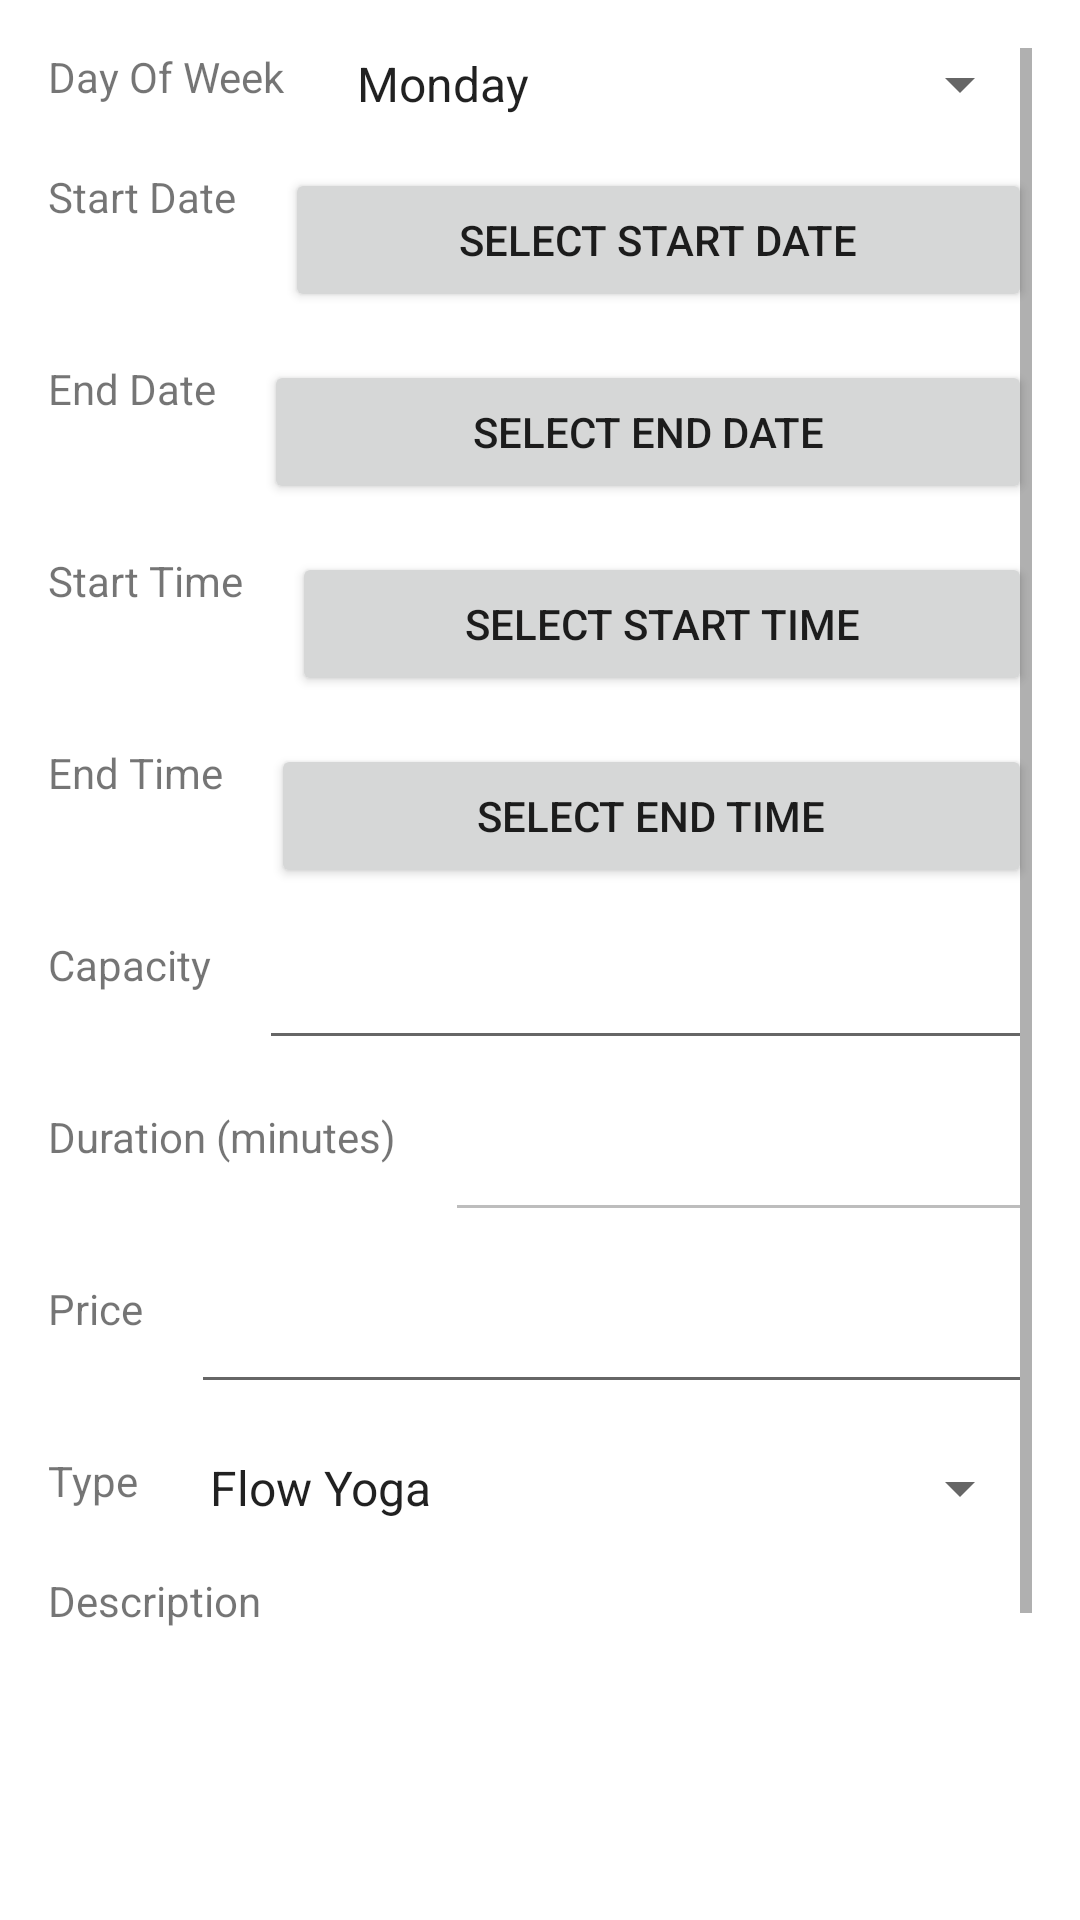

Android layout source for this screen:
<!-- AndroidManifest.xml: application theme Theme.YogaAdmin -->
<!-- res/layout/activity_create_yoga_course.xml -->
<?xml version="1.0" encoding="utf-8"?>
<ScrollView xmlns:android="http://schemas.android.com/apk/res/android"
    xmlns:app="http://schemas.android.com/apk/res-auto"
    xmlns:tools="http://schemas.android.com/tools"
    android:layout_width="match_parent"
    android:layout_height="match_parent"
    android:fillViewport="true"
    android:padding="16dp">

    <androidx.constraintlayout.widget.ConstraintLayout
        android:layout_width="match_parent"
        android:layout_height="wrap_content">

        
        <TextView
            android:id="@+id/tvDayOfWeek"
            android:layout_width="wrap_content"
            android:layout_height="wrap_content"
            android:text="Day Of Week"
            app:layout_constraintStart_toStartOf="parent"
            app:layout_constraintTop_toTopOf="parent" />

        <Spinner
            android:id="@+id/spDayOfWeek"
            android:layout_width="0dp"
            android:layout_height="wrap_content"
            android:entries="@array/day_of_week"
            app:layout_constraintEnd_toEndOf="parent"
            app:layout_constraintStart_toEndOf="@id/tvDayOfWeek"
            app:layout_constraintTop_toTopOf="@id/tvDayOfWeek"
            android:layout_marginStart="16dp" />

        
        <TextView
            android:id="@+id/tvStartDate"
            android:layout_width="wrap_content"
            android:layout_height="wrap_content"
            android:text="Start Date"
            app:layout_constraintStart_toStartOf="parent"
            app:layout_constraintTop_toBottomOf="@id/spDayOfWeek"
            android:layout_marginTop="16dp" />

        <Button
            android:id="@+id/btnStartDate"
            android:layout_width="0dp"
            android:layout_height="wrap_content"
            android:text="Select Start Date"
            app:layout_constraintEnd_toEndOf="parent"
            app:layout_constraintStart_toEndOf="@id/tvStartDate"
            app:layout_constraintTop_toTopOf="@id/tvStartDate"
            android:layout_marginStart="16dp" />

        
        <TextView
            android:id="@+id/tvEndDate"
            android:layout_width="wrap_content"
            android:layout_height="wrap_content"
            android:text="End Date"
            app:layout_constraintStart_toStartOf="parent"
            app:layout_constraintTop_toBottomOf="@id/btnStartDate"
            android:layout_marginTop="16dp" />

        <Button
            android:id="@+id/btnEndDate"
            android:layout_width="0dp"
            android:layout_height="wrap_content"
            android:text="Select End Date"
            app:layout_constraintEnd_toEndOf="parent"
            app:layout_constraintStart_toEndOf="@id/tvEndDate"
            app:layout_constraintTop_toTopOf="@id/tvEndDate"
            android:layout_marginStart="16dp" />

        
        <TextView
            android:id="@+id/tvStartTime"
            android:layout_width="wrap_content"
            android:layout_height="wrap_content"
            android:text="Start Time"
            app:layout_constraintStart_toStartOf="parent"
            app:layout_constraintTop_toBottomOf="@id/btnEndDate"
            android:layout_marginTop="16dp" />

        <Button
            android:id="@+id/btnStartTime"
            android:layout_width="0dp"
            android:layout_height="wrap_content"
            android:text="Select Start Time"
            app:layout_constraintEnd_toEndOf="parent"
            app:layout_constraintStart_toEndOf="@id/tvStartTime"
            app:layout_constraintTop_toTopOf="@id/tvStartTime"
            android:layout_marginStart="16dp" />

        
        <TextView
            android:id="@+id/tvEndTime"
            android:layout_width="wrap_content"
            android:layout_height="wrap_content"
            android:text="End Time"
            app:layout_constraintStart_toStartOf="parent"
            app:layout_constraintTop_toBottomOf="@id/btnStartTime"
            android:layout_marginTop="16dp" />

        <Button
            android:id="@+id/btnEndTime"
            android:layout_width="0dp"
            android:layout_height="wrap_content"
            android:text="Select End Time"
            app:layout_constraintEnd_toEndOf="parent"
            app:layout_constraintStart_toEndOf="@id/tvEndTime"
            app:layout_constraintTop_toTopOf="@id/tvEndTime"
            android:layout_marginStart="16dp" />

        
        <TextView
            android:id="@+id/tvCapacity"
            android:layout_width="wrap_content"
            android:layout_height="wrap_content"
            android:text="Capacity"
            app:layout_constraintStart_toStartOf="parent"
            app:layout_constraintTop_toBottomOf="@id/btnEndTime"
            android:layout_marginTop="16dp" />

        <EditText
            android:id="@+id/edCapacity"
            android:layout_width="0dp"
            android:layout_height="wrap_content"
            android:ems="10"
            android:inputType="number"
            app:layout_constraintEnd_toEndOf="parent"
            app:layout_constraintStart_toEndOf="@id/tvCapacity"
            app:layout_constraintTop_toTopOf="@id/tvCapacity"
            android:layout_marginStart="16dp" />

        
        <TextView
            android:id="@+id/tvDuration"
            android:layout_width="wrap_content"
            android:layout_height="wrap_content"
            android:text="Duration (minutes)"
            app:layout_constraintStart_toStartOf="parent"
            app:layout_constraintTop_toBottomOf="@id/edCapacity"
            android:layout_marginTop="16dp" />

        <EditText
            android:id="@+id/edDuration"
            android:layout_width="0dp"
            android:layout_height="wrap_content"
            android:layout_marginStart="16dp"
            android:ems="10"
            android:enabled="false"
            android:inputType="none"
            app:layout_constraintEnd_toEndOf="parent"
            app:layout_constraintStart_toEndOf="@id/tvDuration"
            app:layout_constraintTop_toTopOf="@id/tvDuration" />

        
        <TextView
            android:id="@+id/tvPrice"
            android:layout_width="wrap_content"
            android:layout_height="wrap_content"
            android:text="Price"
            app:layout_constraintStart_toStartOf="parent"
            app:layout_constraintTop_toBottomOf="@id/edDuration"
            android:layout_marginTop="16dp" />

        <EditText
            android:id="@+id/edPrice"
            android:layout_width="0dp"
            android:layout_height="wrap_content"
            android:ems="10"
            android:inputType="numberDecimal"
            app:layout_constraintEnd_toEndOf="parent"
            app:layout_constraintStart_toEndOf="@id/tvPrice"
            app:layout_constraintTop_toTopOf="@id/tvPrice"
            android:layout_marginStart="16dp" />

        
        <TextView
            android:id="@+id/tvType"
            android:layout_width="wrap_content"
            android:layout_height="wrap_content"
            android:text="Type"
            app:layout_constraintStart_toStartOf="parent"
            app:layout_constraintTop_toBottomOf="@id/edPrice"
            android:layout_marginTop="16dp" />

        <Spinner
            android:id="@+id/spType"
            android:layout_width="0dp"
            android:layout_height="wrap_content"
            android:entries="@array/yoga_type"
            app:layout_constraintEnd_toEndOf="parent"
            app:layout_constraintStart_toEndOf="@id/tvType"
            app:layout_constraintTop_toTopOf="@id/tvType"
            android:layout_marginStart="16dp" />

        
        <TextView
            android:id="@+id/tvDescription"
            android:layout_width="wrap_content"
            android:layout_height="wrap_content"
            android:text="Description"
            app:layout_constraintStart_toStartOf="parent"
            app:layout_constraintTop_toBottomOf="@id/spType"
            android:layout_marginTop="16dp" />

        <EditText
            android:id="@+id/edmDes"
            android:layout_width="0dp"
            android:layout_height="150dp"
            android:ems="10"
            android:gravity="start|top"
            android:inputType="textMultiLine"
            app:layout_constraintEnd_toEndOf="parent"
            app:layout_constraintStart_toEndOf="@id/tvDescription"
            app:layout_constraintTop_toTopOf="@id/tvDescription"
            android:layout_marginStart="16dp" />

        
        <Button
            android:id="@+id/btnAdd"
            android:layout_width="wrap_content"
            android:layout_height="wrap_content"
            android:layout_marginTop="24dp"
            android:onClick="onClickCreateYogaCourse"
            android:text="Add"
            app:layout_constraintEnd_toStartOf="@id/btnClear"
            app:layout_constraintHorizontal_chainStyle="spread"
            app:layout_constraintStart_toStartOf="parent"
            app:layout_constraintTop_toBottomOf="@id/edmDes" />

        
        <Button
            android:id="@+id/btnClear"
            android:layout_width="wrap_content"
            android:layout_height="wrap_content"
            android:layout_marginStart="16dp"
            android:onClick="onClickClearYogaCourse"
            android:text="Clear"
            app:layout_constraintEnd_toEndOf="parent"
            app:layout_constraintStart_toEndOf="@id/btnAdd"
            app:layout_constraintTop_toTopOf="@id/btnAdd" />

    </androidx.constraintlayout.widget.ConstraintLayout>
</ScrollView>
<!-- resources referenced by this layout -->
<resources>
  <string-array name="day_of_week">
          <item>Monday</item>
          <item>Tuesday</item>
          <item>Wednesday</item>
          <item>Thursday</item>
          <item>Friday</item>
          <item>Saturday</item>
          <item>Sunday</item>
      </string-array>
  <string-array name="yoga_type">
          <item>Flow Yoga</item>
          <item>Aerial Yoga</item>
          <item>Family Yoga</item>
          <item>Sweat Yoga</item>
      </string-array>
  <style name="Theme.YogaAdmin" parent="Theme.MaterialComponents.DayNight.DarkActionBar">
          
          <item name="colorPrimary">@color/blue_500</item>
          <item name="colorPrimaryVariant">@color/blue_700</item>
          <item name="colorOnPrimary">@color/white</item>
  
          
          <item name="colorSecondary">@color/teal_200</item>
          <item name="colorSecondaryVariant">@color/teal_200</item>
          <item name="colorOnSecondary">@color/black</item>
  
          
          <item name="android:statusBarColor">?attr/colorPrimaryVariant</item>
  
          
          <item name="actionBarStyle">@style/YogaAdminActionBar</item>
          <item name="actionBarTheme">@style/ThemeOverlay.YogaAdmin.ActionBar</item>
      </style>
  <color name="blue_500">#FF2196F3</color>
  <color name="blue_700">#FF1976D2</color>
  <color name="white">#FFFFFFFF</color>
  <color name="teal_200">#FF03DAC5</color>
  <color name="black">#FF000000</color>
  <style name="YogaAdminActionBar" parent="@style/Widget.AppCompat.ActionBar">
          <item name="background">?attr/colorPrimary</item>
          <item name="titleTextStyle">@style/YogaAdminActionBarTitle</item>
      </style>
  <style name="ThemeOverlay.YogaAdmin.ActionBar" parent="@style/ThemeOverlay.AppCompat.Dark.ActionBar">
          <item name="android:textColorPrimary">?attr/colorOnPrimary</item>
          <item name="android:textColorSecondary">?attr/colorOnPrimary</item>
      </style>
  <style name="YogaAdminActionBarTitle" parent="@style/TextAppearance.AppCompat.Widget.ActionBar.Title">
          <item name="android:textColor">?attr/colorOnPrimary</item>
          <item name="android:textSize">20sp</item>
      </style>
</resources>
